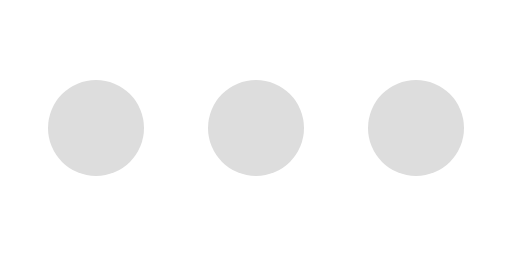
t = 0.00 s
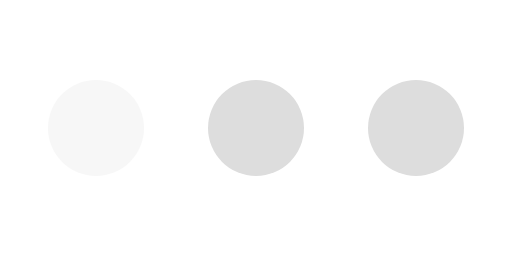
t = 0.33 s
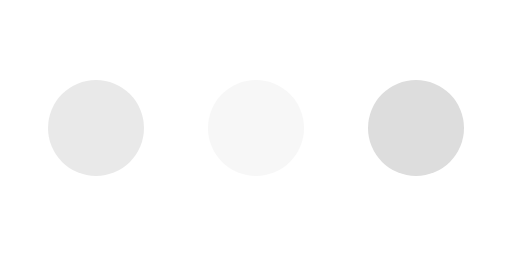
t = 0.53 s
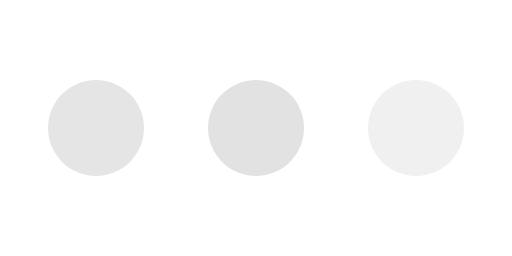
t = 0.83 s
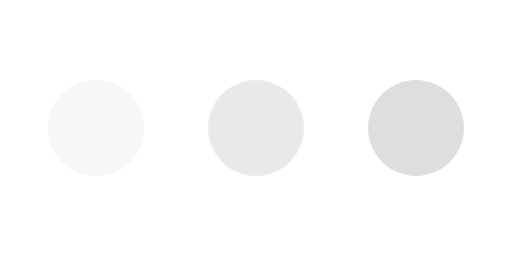
t = 1.08 s
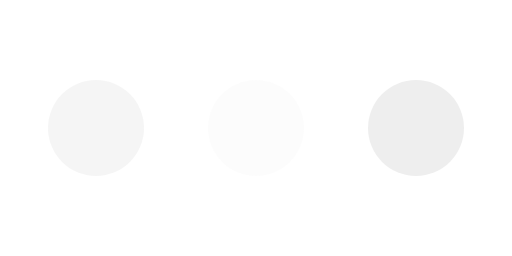
t = 1.35 s

The animated SVG that drew these frames (rendered in a browser with its animation timeline set to each time). Animation: 3 SMIL elements (animate=3); one cycle of 1.60 s, repeats indefinitely.

<svg xmlns="http://www.w3.org/2000/svg" x="0px" y="0px" viewBox="0 0 64 32" height="32" width="64"><circle fill="#DDD" stroke="none" cx="12" cy="16" r="6"><animate attributeName="opacity" dur="1s" values="0;1;0" repeatCount="indefinite" begin="0.2"/></circle><circle fill="#DDD" stroke="none" cx="32" cy="16" r="6"><animate attributeName="opacity" dur="1s" values="0;1;0" repeatCount="indefinite" begin="0.4"/></circle><circle fill="#DDD" stroke="none" cx="52" cy="16" r="6"><animate attributeName="opacity" dur="1s" values="0;1;0" repeatCount="indefinite" begin="0.6s"/></circle></svg>
